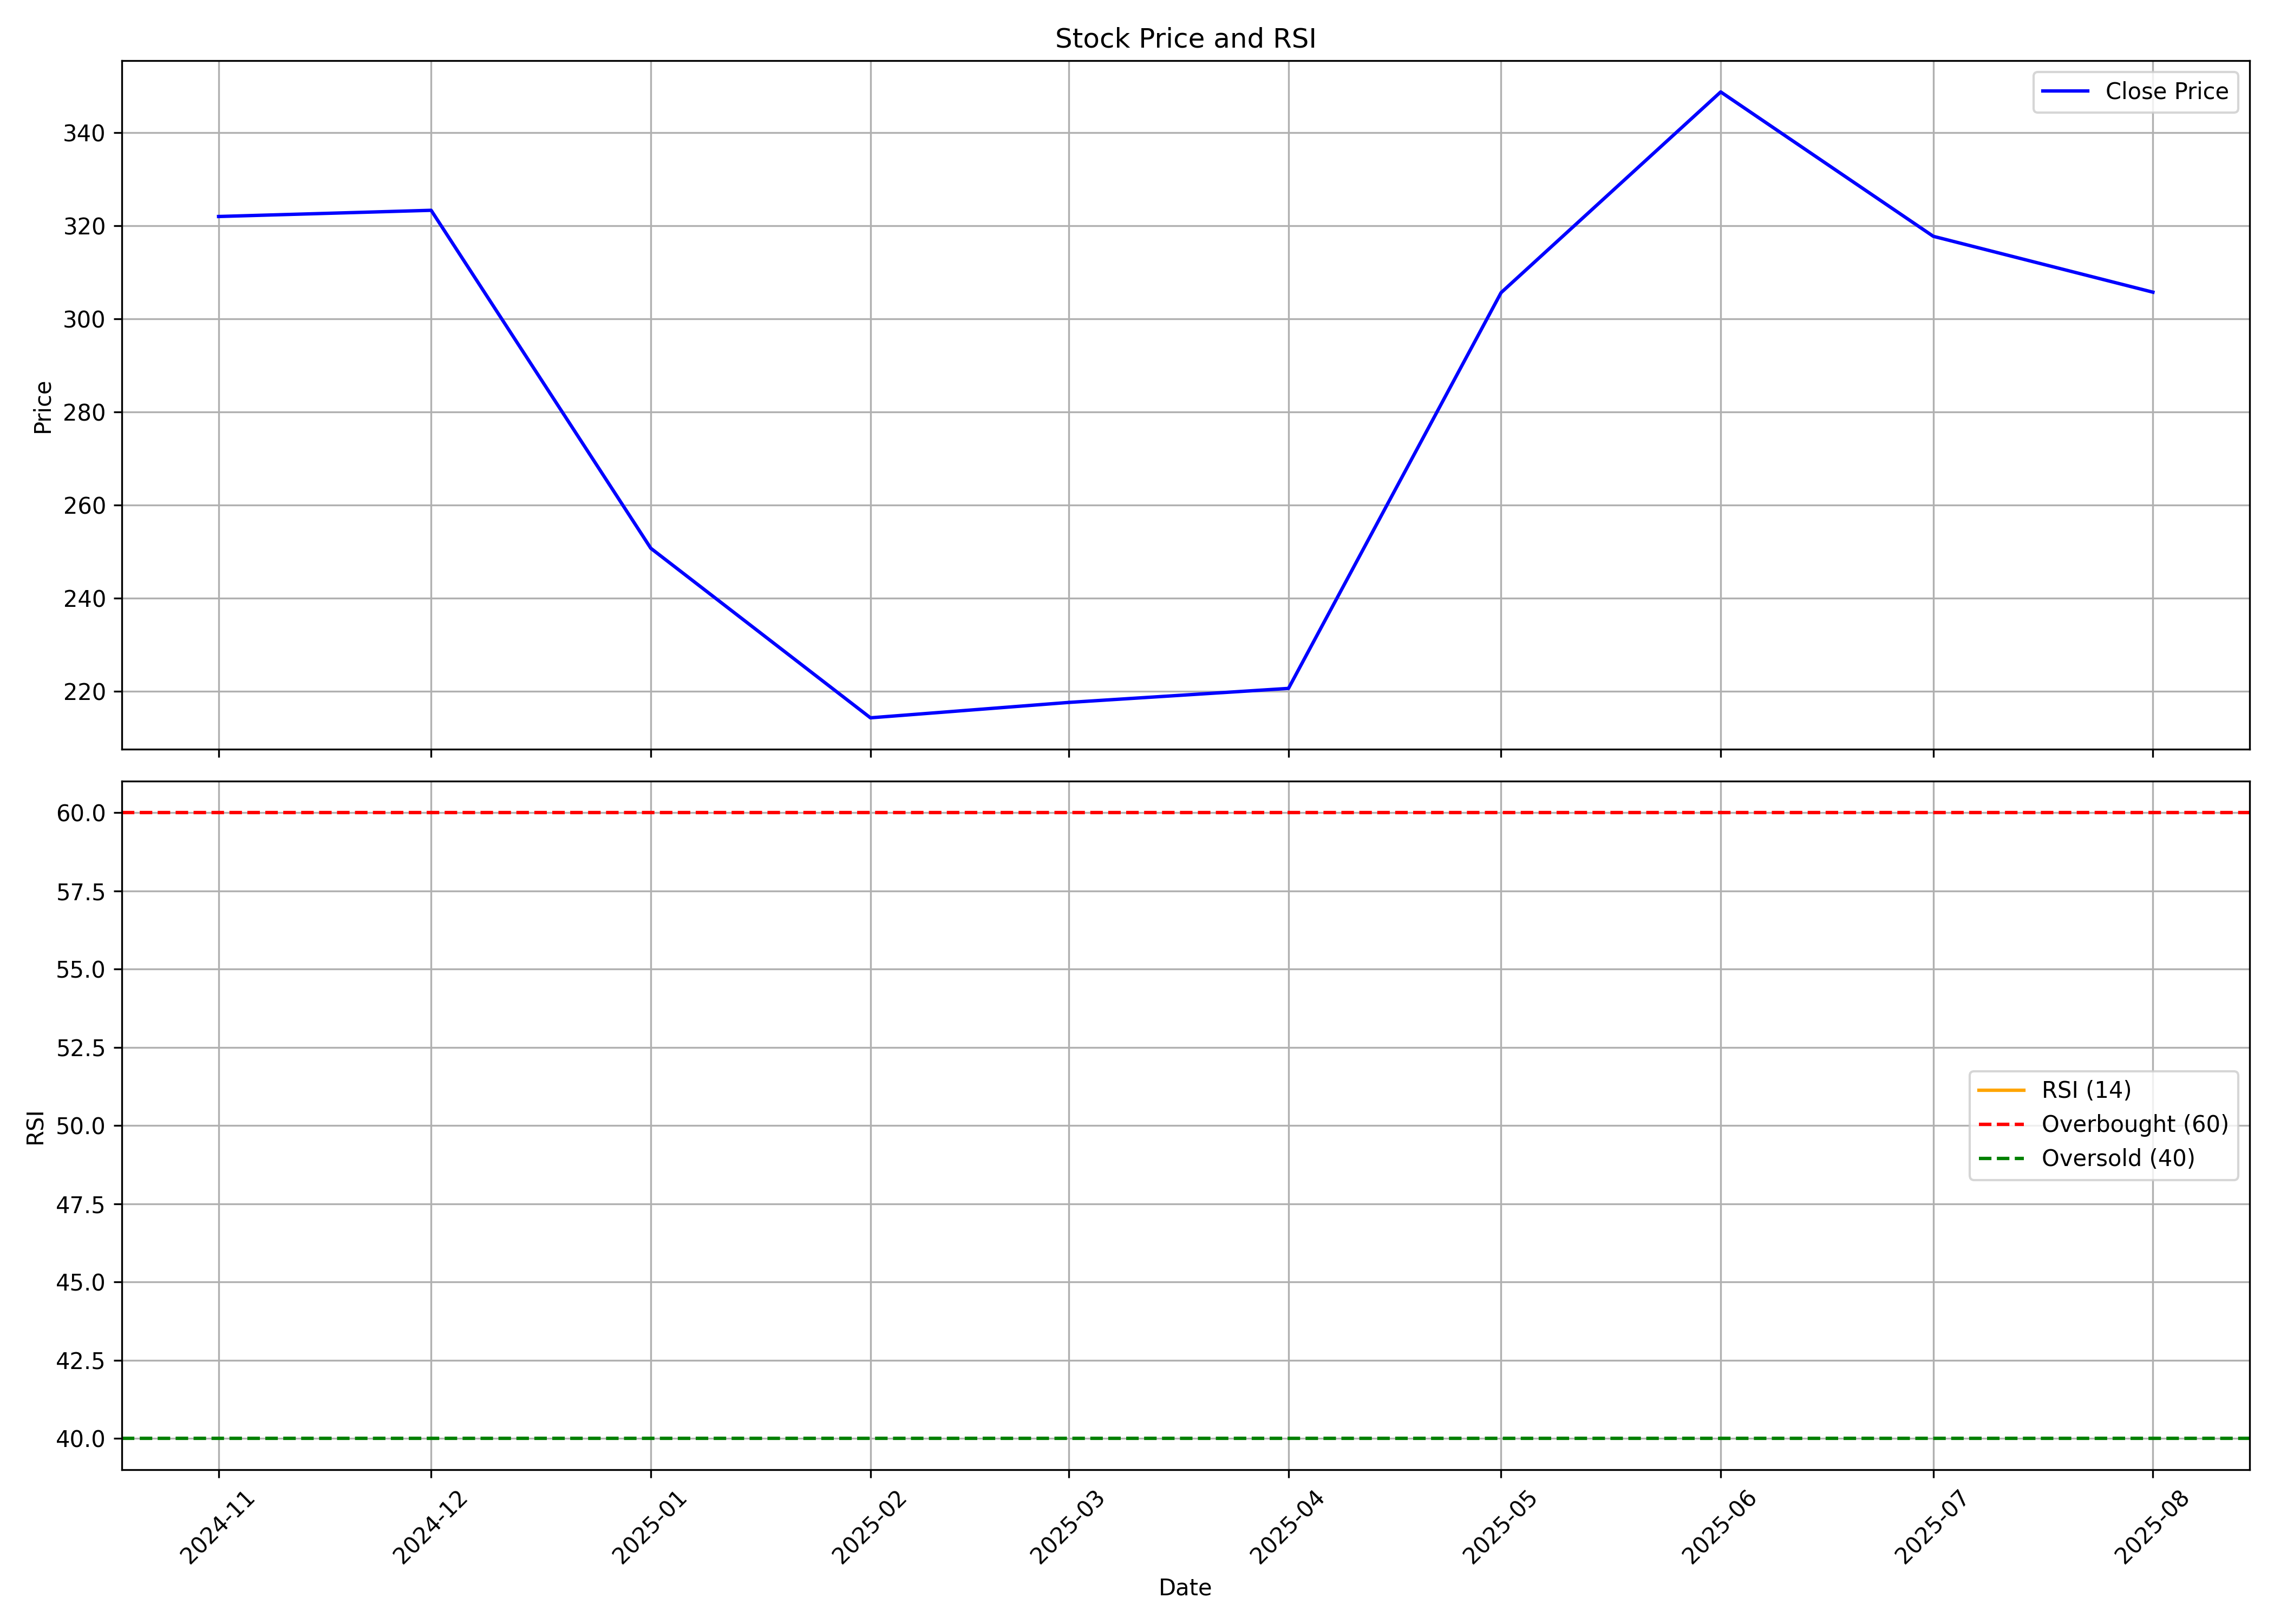

Data behind this chart, as committed beside it:
, date, symbol, open, high, low, close, volume, rsi
0, 2024-11-01, IIFLCAPS, 317.7, 339.4, 311.9, 322, 2456229, 
1, 2024-12-01, IIFLCAPS, 322, 381.5, 316.8, 323.3, 8530251, 
2, 2025-01-01, IIFLCAPS, 320.8, 348.1, 211.5, 250.8, 8150132, 
3, 2025-02-01, IIFLCAPS, 252.6, 259.5, 209.6, 214.4, 7884030, 
4, 2025-03-01, IIFLCAPS, 218.0, 253.8, 189, 217.7, 12576856, 
5, 2025-04-01, IIFLCAPS, 219.5, 250.0, 180.0, 220.7, 14636862, 
6, 2025-05-01, IIFLCAPS, 222.1, 308.7, 208.0, 305.6, 13507823, 
7, 2025-06-01, IIFLCAPS, 309.0, 369.4, 302.1, 348.8, 17600238, 
8, 2025-07-01, IIFLCAPS, 351.9, 363.0, 296.5, 317.8, 13331950, 
9, 2025-08-01, IIFLCAPS, 316.0, 325.4, 297.3, 305.8, 2193499, 
